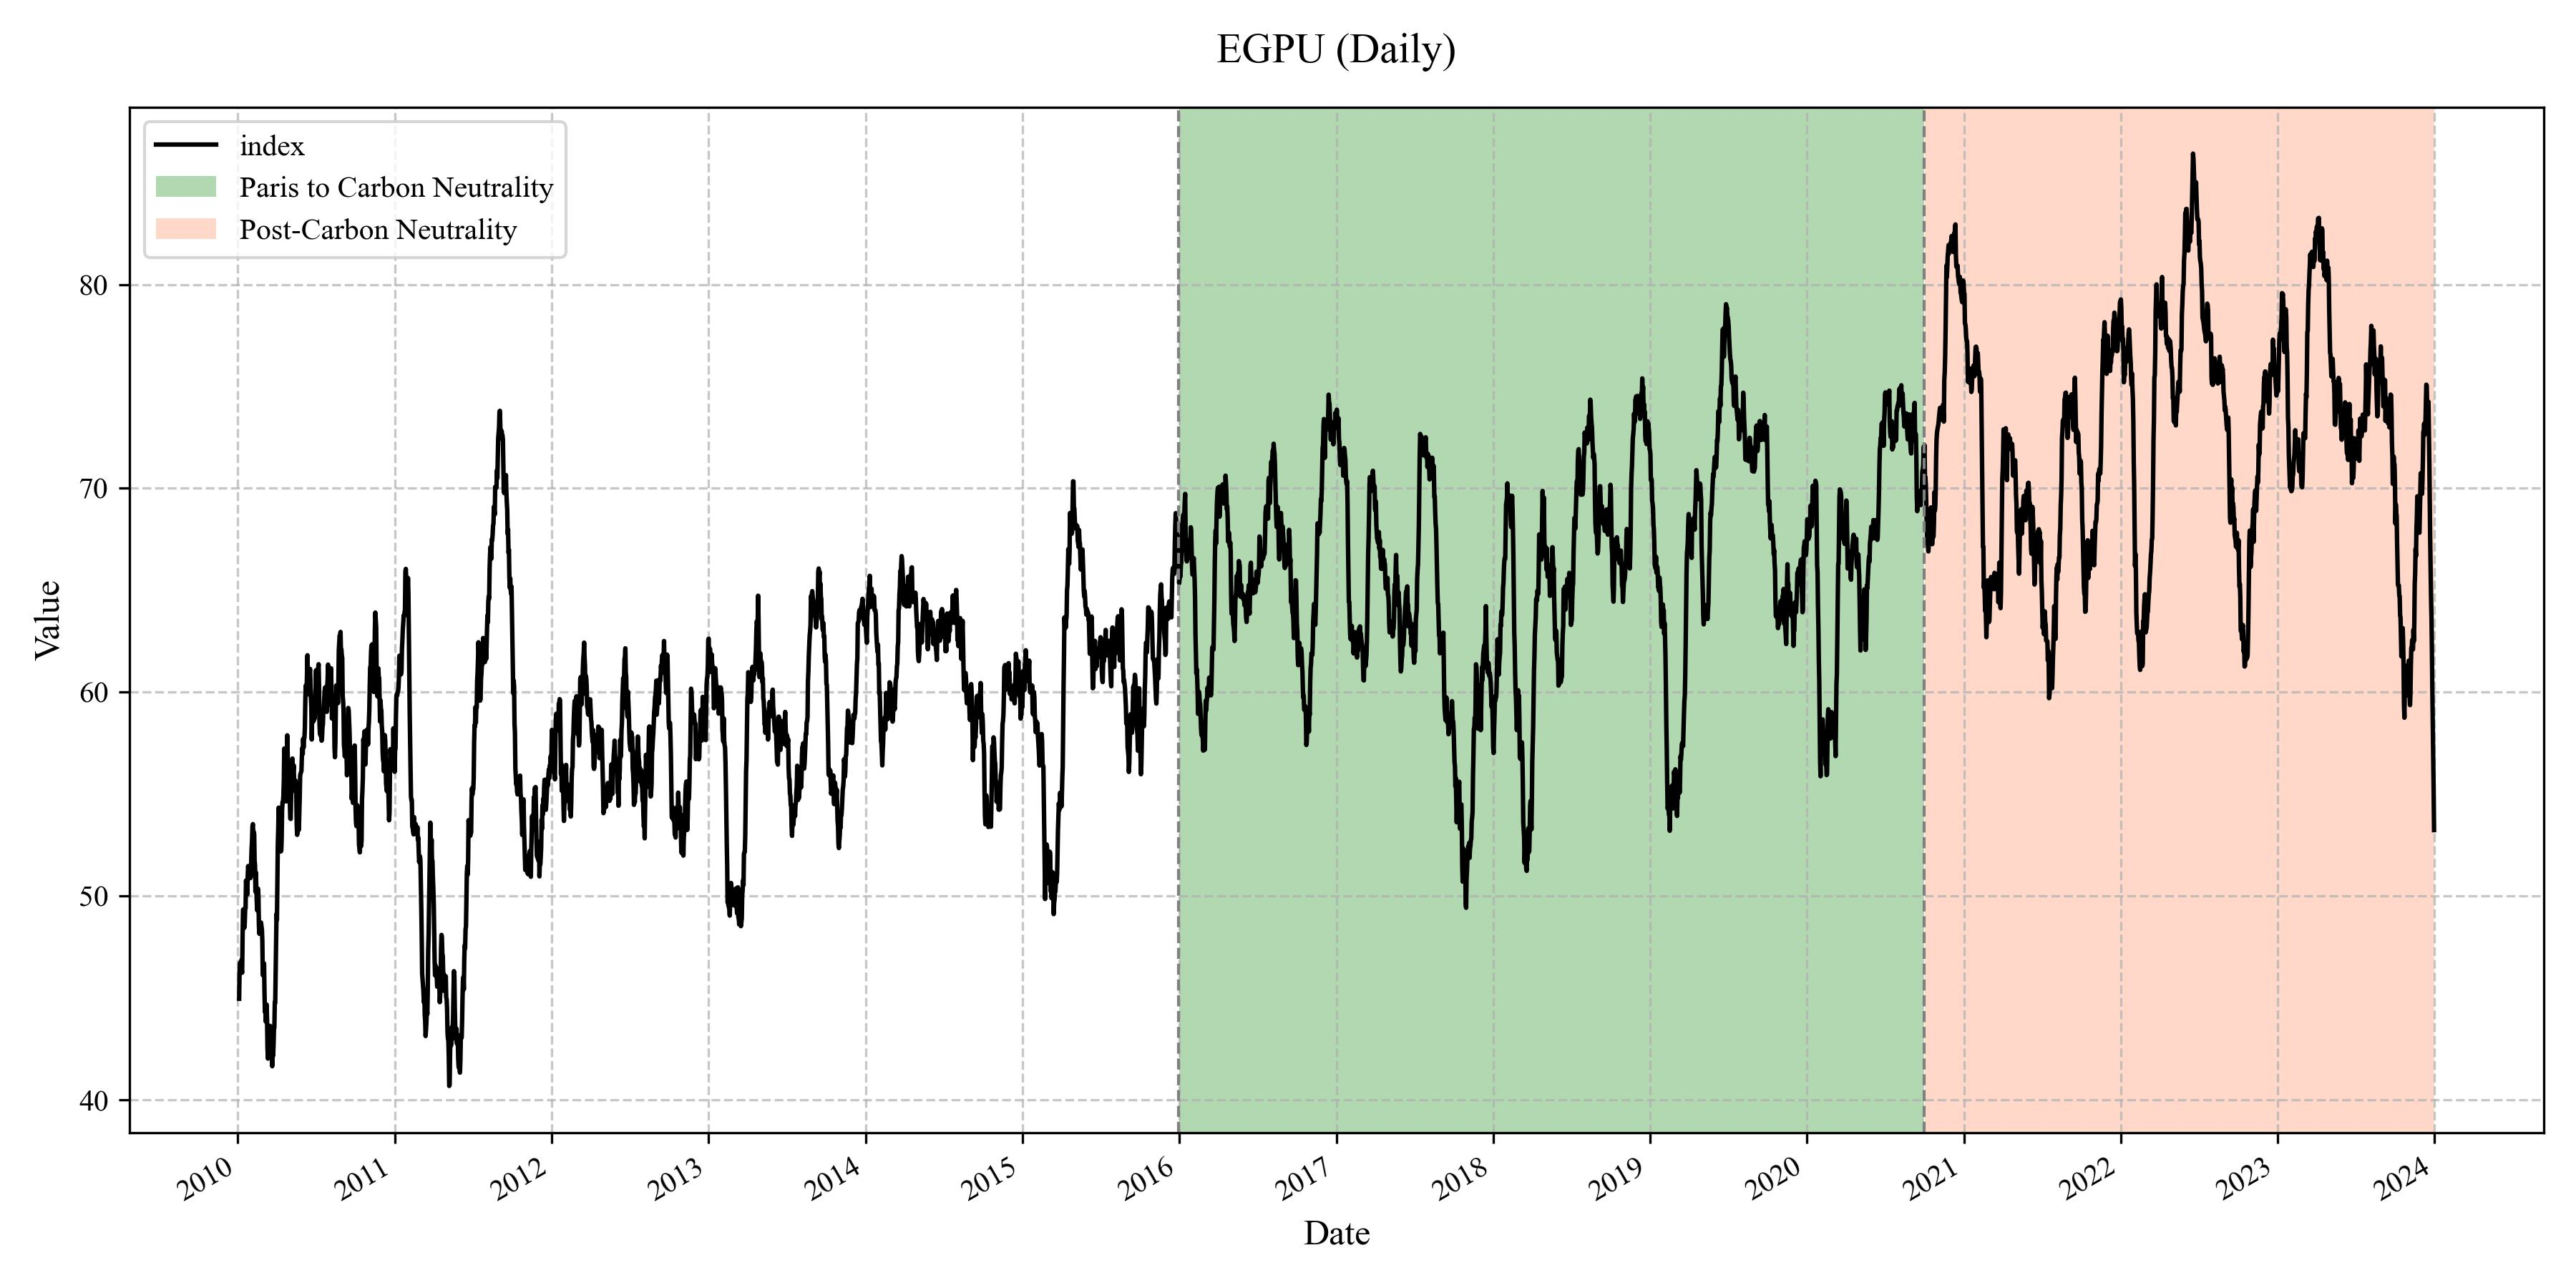

Data behind this chart, as committed beside it:
Date, EGPU
2010/1/4, 44.95
2010/1/5, 46.3
2010/1/6, 46.72
2010/1/7, 46.64
2010/1/8, 46.57
2010/1/9, 46.84
2010/1/10, 46.37
2010/1/11, 46.23
2010/1/12, 48
2010/1/13, 49.32
2010/1/14, 49.34
2010/1/15, 48.79
2010/1/16, 48.43
2010/1/17, 48.62
2010/1/18, 49.31
2010/1/19, 49.41
2010/1/20, 50.76
2010/1/21, 50.56
2010/1/22, 50.4
2010/1/23, 50.06
2010/1/24, 51.02
2010/1/25, 51.46
2010/1/26, 51.21
2010/1/27, 51.33
2010/1/28, 51.34
2010/1/29, 51.3
2010/1/30, 50.87
2010/1/31, 50.95
2010/2/1, 51.61
2010/2/2, 52.32
2010/2/3, 52.67
2010/2/4, 53.42
2010/2/5, 53.52
2010/2/6, 52.99
2010/2/7, 53.15
2010/2/8, 53.04
2010/2/9, 51.74
2010/2/10, 51.51
2010/2/11, 50.21
2010/2/12, 51.15
2010/2/13, 50.37
2010/2/14, 49.74
2010/2/15, 49.29
2010/2/16, 50.35
2010/2/17, 50.35
2010/2/18, 49.91
2010/2/19, 48.56
2010/2/20, 48.14
2010/2/21, 48.38
2010/2/22, 48.4
2010/2/23, 48.51
2010/2/24, 48.69
2010/2/25, 48.49
2010/2/26, 48.36
2010/2/27, 47.81
2010/2/28, 46.11
2010/3/1, 46.28
2010/3/2, 46.7
2010/3/3, 46.68
2010/3/4, 45.26
... 5,043 more rows
